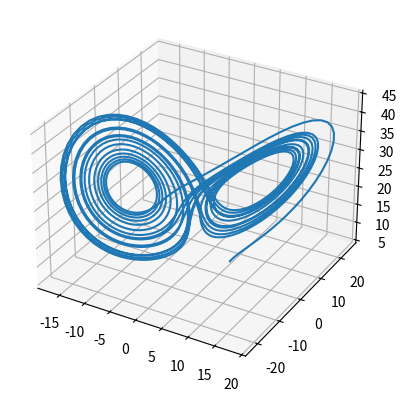

Source code (Python):
# Visualization of the Lorenz Attractor
# Import necessary libraries
import numpy as np  # Import NumPy for numerical operations
from scipy.integrate import odeint as od  # Import the odeint function for solving ordinary differential equations
import matplotlib.pyplot as plt  # Import Matplotlib for plotting
from mpl_toolkits.mplot3d import Axes3D  # Import 3D plotting toolkit from Matplotlib
# Define parameters for the Lorenz system
sigma = 10.0  # The sigma parameter
b = 8 / 3.0  # The b parameter
r = 28.0  # The r parameter
# Define the Lorenz system of equations as a function
f = lambda x, t: [
    sigma * (x[1] - x[0]),  # dx/dt = sigma * (y - x)
    r * x[0] - x[1] - x[0] * x[2],  # dy/dt = r * x - y - x * z
    x[0] * x[1] - b * x[2]  # dz/dt = x * y - b * z
]
# Create a time array from 0 to 20 with 2000 points
t = np.linspace(0, 20, 2000)
# Initial conditions for the Lorenz system
y0 = [5.0, 5.0, 5.0]  # Starting values for x, y, z
# Solve the Lorenz system using odeint
solution = od(f, y0, t)  # Integrate the system of equations
# Extract the solution components
X = solution[:, 0]  # x values
Y = solution[:, 1]  # y values
Z = solution[:, 2]  # z values
# Create a new figure for 3D plotting
fig = plt.figure()
# Add a 3D subplot to the figure
ax = fig.add_subplot(projection='3d')
# Plot the Lorenz attractor in 3D space
plt.plot(X, Y, Z)
# Display the plot
plt.show()  # Show the generated plot of the Lorenz attractor
